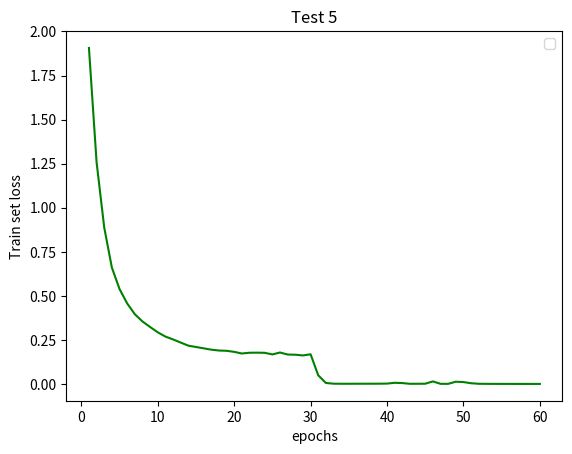
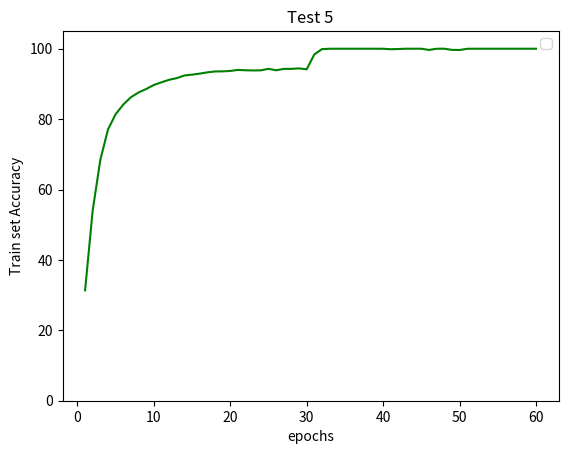
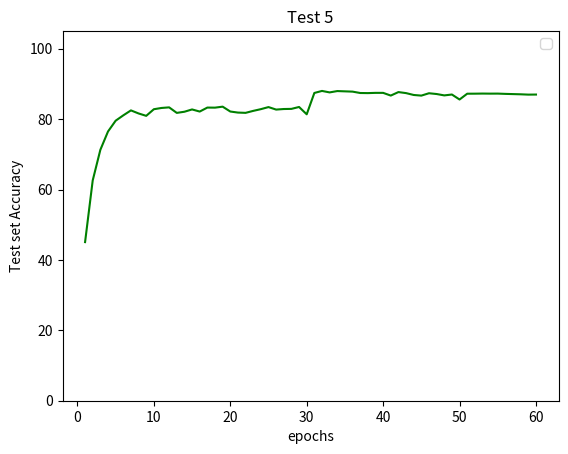
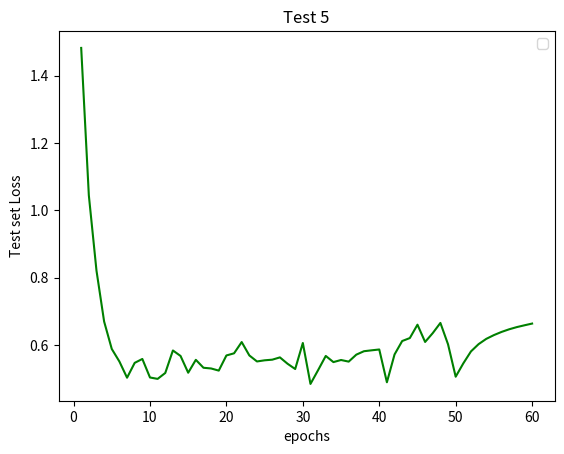

Python code for these plots, in order:

import matplotlib.pyplot as plt
list_x=[]
for i in range (60):
  list_x.append(i+1)
  
  
loss_train=[1.906662028159022, 1.2576442995034824, 0.8878205785970859, 0.6603529018056972, 0.5389562621141029, 0.4571788476022613, 0.39611653732064434, 0.35494546371195324, 0.3235450005516067, 0.2933813031486538, 0.26920650956575826, 0.2530492029493422, 0.2352833871913078, 0.21770106558032962, 0.21010803126389413, 0.20252176181739553, 0.1948931584958835, 0.1900646423211183, 0.18852847282920043, 0.1824797513368337, 0.17319100858915187, 0.17731817357261162, 0.17794256336281977, 0.17698371442763702, 0.16786459904840534, 0.17877513417959823, 0.16727180113954007, 0.16621267827956573, 0.1621463918472495, 0.16875370949163765]
accuracy_train=[31.342, 54.124, 68.464, 77.076, 81.404, 84.138, 86.224, 87.578, 88.556, 89.706, 90.464, 91.178, 91.648, 92.398, 92.63, 92.926, 93.292, 93.546, 93.568, 93.686, 93.982, 93.874, 93.828, 93.864, 94.288, 93.876, 94.266, 94.282, 94.41, 94.158]
accuracy_test=[45.06, 62.59, 71.28, 76.48, 79.55, 81.07, 82.48, 81.61, 80.93, 82.81, 83.17, 83.34, 81.77, 82.1, 82.75, 82.15, 83.28, 83.26, 83.54, 82.16, 81.86, 81.78, 82.34, 82.83, 83.42, 82.71, 82.87, 82.91, 83.45, 81.37]
loss_test=[1.4827540552616119, 1.0443938875198364, 0.8206951475143432, 0.6693403747677803, 0.587844086587429, 0.5504429757595062, 0.5023367485404014, 0.5465069434046745, 0.5580879175662994, 0.5030096152424812, 0.4988426113128662, 0.516421520113945, 0.5833524119853973, 0.5669906038045883, 0.5171778374910354, 0.5555230313539505, 0.5319276672601699, 0.5298066732287406, 0.5234579919278621, 0.5684812727570534, 0.5748478853702546, 0.6083403918147087, 0.5685771170258522, 0.5506674498319626, 0.55406978815794, 0.5559473586082458, 0.5627602645754815, 0.543861536681652, 0.5281993103027344, 0.6055582323670388]


loss_train=loss_train+[0.04957028411333556, 0.005929061701125882, 0.0018927505577925135, 0.001437443614606281, 0.001435337189222922, 0.0016110067686323276, 0.001657743967296627, 0.0017751710646597627, 0.0018456230679041018, 0.0024703983932047547, 0.0069437097529392415, 0.005406122040146452, 0.0012863618601589937, 0.0014099829795691744, 0.0017004270378090536, 0.014787270187321679, 0.001138170040748499, 0.0009589640094953425, 0.013051691666350264, 0.011092416742040069]
accuracy_train=accuracy_train+[98.398, 99.888, 99.99, 100.0, 100.0, 100.0, 100.0, 100.0, 100.0, 99.988, 99.85, 99.922, 100.0, 100.0, 100.0, 99.656, 99.996, 100.0, 99.676, 99.636]
accuracy_test=accuracy_test+[87.43, 88.01, 87.59, 87.97, 87.89, 87.81, 87.42, 87.39, 87.46, 87.46, 86.69, 87.68, 87.39, 86.86, 86.68, 87.35, 87.13, 86.74, 86.99, 85.57]
loss_test=loss_test+[0.48387403666973117, 0.5249360617995262, 0.5670661520957947, 0.5487697166204453, 0.554981672167778, 0.5501715891063214, 0.5709441944956779, 0.5811036089062691, 0.5837682600319386, 0.5862607373297215, 0.488778358399868, 0.5714326243102551, 0.6114119099080563, 0.6202306361496448, 0.6599768832325935, 0.6086297556757927, 0.6349749006330967, 0.6651875571906567, 0.6015710482001304, 0.5053168627619743]


loss_train=loss_train+[0.004386299881664917, 0.0013737154301598936, 0.0009735947127377762, 0.0007959407289176608, 0.0006986460950680534, 0.0006396331997943179, 0.0006033825560632493, 0.0005798379554475189, 0.0005656274364870565, 0.0005583510621893874]
accuracy_train=accuracy_train+[99.98, 100.0, 100.0, 100.0, 100.0, 100.0, 100.0, 100.0, 100.0, 100.0]
accuracy_test=accuracy_test+[87.22, 87.23, 87.26, 87.24, 87.25, 87.17, 87.11, 87.05, 86.96, 86.98]
loss_test=loss_test+[0.5450589287281037, 0.5805245432257652, 0.6021868292987347, 0.6178043472766876, 0.6290160757303238, 0.638438375890255, 0.6462973603606224, 0.6528047034144402, 0.6581678771972657, 0.663294247686863]





plt.figure(1)
plt.plot(list_x,loss_train,'-g')
plt.title('Test 5')
plt.xlabel('epochs')
plt.ylabel('Train set loss')
plt.legend(loc='best')
plt.savefig('test_5_train_loss')

plt.figure(2)
plt.ylim(0,105)
plt.plot(list_x,accuracy_train,'-g')
plt.title('Test 5')
plt.xlabel('epochs')
plt.ylabel('Train set Accuracy')
plt.legend(loc='best')
plt.savefig('test_5_train_accuracy')


plt.figure(3)
plt.ylim(0,105)
plt.plot(list_x,accuracy_test,'-g')
plt.title('Test 5')
plt.xlabel('epochs')
plt.ylabel('Test set Accuracy')
plt.legend(loc='best')
plt.savefig('test_5_test_accuracy')




plt.figure(4)
plt.plot(list_x,loss_test,'-g')
plt.title('Test 5')
plt.xlabel('epochs')
plt.ylabel('Test set Loss')
plt.legend(loc='best')
plt.savefig('test_5_test_loss')